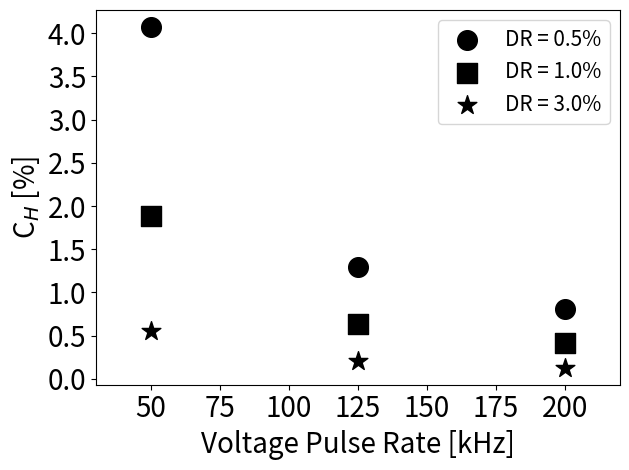

Here is the Python script that generated this plot: (Note: this script raises an exception after producing the figure.)
#!/usr/bin/env python3
# -*- coding: utf-8 -*-
"""
Created on Sat Feb 12 22:54:24 2022

@author: bart924
"""

import matplotlib.pyplot as plt
import os


X1 = (0.5,0.5,0.5)
X2 = (1.0,1.0,1.0)
X3 = (3.0,3.0,3.0)
Y = (50.,125.,200.)
#X, Y = np.meshgrid(X, Y)
Z1 = (4.07,1.29,0.805)
Z2 = (1.89,0.63,0.41)
Z3 = (0.55,0.21,0.13)


plt.scatter(Y,Z1,marker='o',color='k',s=200)
plt.scatter(Y,Z2,marker='s',color='k',s=200)
plt.scatter(Y,Z3,marker='*',color='k',s=200)


plt.xlabel("Voltage Pulse Rate [kHz]", fontsize = 20)
plt.ylabel('C$_{H}$ [%]', fontsize = 20)
plt.xticks(fontsize = 20)
plt.yticks(fontsize = 20)

plt.legend(['DR = 0.5%','DR = 1.0%','DR = 3.0%'], fontsize = 15, frameon = True)

plt.xlim(30,220)
plt.tight_layout()

os.chdir("/Volumes/Dallin_postdoc/GitHub/Dallin_Barton_APT/H_study")
plt.savefig('voltageonlyparameterv2.png', dpi = 1200)